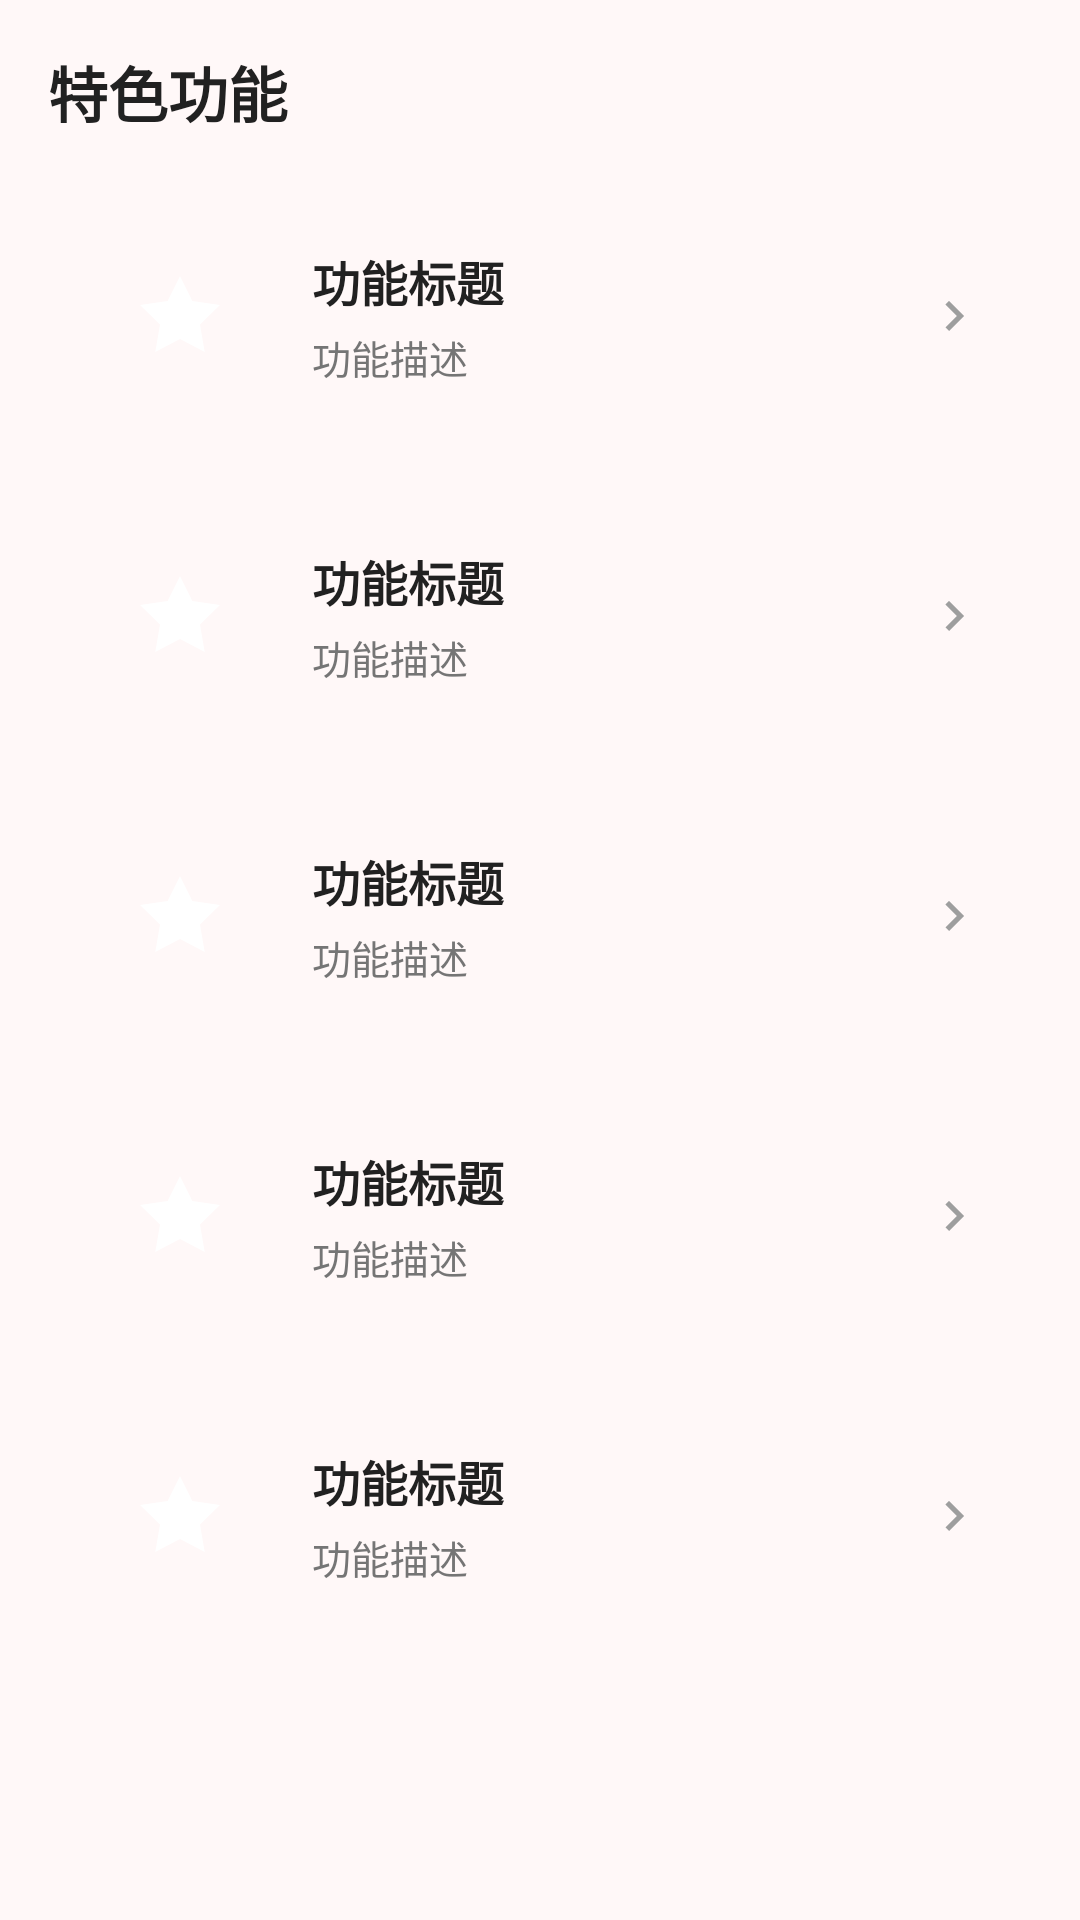

Here is an Android app screen rendered from its layout file. Give the layout XML and the strings, colors and styles it references.
<!-- AndroidManifest.xml: application theme Theme.ZhiHuiYanXue -->
<!-- res/layout/fragment_features.xml -->
<?xml version="1.0" encoding="utf-8"?>
<ScrollView xmlns:android="http://schemas.android.com/apk/res/android"
    android:layout_width="match_parent"
    android:layout_height="match_parent"
    android:background="@color/background">

    <LinearLayout
        android:layout_width="match_parent"
        android:layout_height="wrap_content"
        android:orientation="vertical"
        android:padding="16dp">

        
        <TextView
            android:layout_width="match_parent"
            android:layout_height="wrap_content"
            android:text="特色功能"
            android:textColor="@color/text_primary"
            android:textSize="20sp"
            android:textStyle="bold"
            android:paddingBottom="16dp" />

        
        <include
            android:id="@+id/feature_vr"
            layout="@layout/item_feature_card" />

        
        <include
            android:id="@+id/feature_live"
            layout="@layout/item_feature_card" />

        
        <include
            android:id="@+id/feature_ar"
            layout="@layout/item_feature_card" />

        
        <include
            android:id="@+id/feature_script_kill"
            layout="@layout/item_feature_card" />

        
        <include
            android:id="@+id/feature_red_map"
            layout="@layout/item_feature_card" />

    </LinearLayout>

</ScrollView>
<!-- res/layout/item_feature_card.xml (included above) -->
<?xml version="1.0" encoding="utf-8"?>
<LinearLayout xmlns:android="http://schemas.android.com/apk/res/android"
    xmlns:app="http://schemas.android.com/apk/res-auto"
    android:layout_width="match_parent"
    android:layout_height="wrap_content"
    android:layout_marginBottom="12dp"
    android:background="@drawable/bg_card_white"
    android:orientation="horizontal"
    android:padding="16dp">

    
    <FrameLayout
        android:layout_width="56dp"
        android:layout_height="56dp"
        android:layout_gravity="center_vertical">

        <ImageView
            android:id="@+id/ivFeatureIcon"
            android:layout_width="match_parent"
            android:layout_height="match_parent"
            android:background="@drawable/bg_feature_icon"
            android:padding="12dp"
            android:src="@drawable/ic_features"
            app:tint="@color/white" />
    </FrameLayout>

    
    <LinearLayout
        android:layout_width="0dp"
        android:layout_height="wrap_content"
        android:layout_gravity="center_vertical"
        android:layout_marginStart="16dp"
        android:layout_weight="1"
        android:orientation="vertical">

        <TextView
            android:id="@+id/tvFeatureTitle"
            android:layout_width="wrap_content"
            android:layout_height="wrap_content"
            android:text="功能标题"
            android:textColor="@color/text_primary"
            android:textSize="16sp"
            android:textStyle="bold" />

        <TextView
            android:id="@+id/tvFeatureDesc"
            android:layout_width="match_parent"
            android:layout_height="wrap_content"
            android:layout_marginTop="4dp"
            android:ellipsize="end"
            android:maxLines="2"
            android:text="功能描述"
            android:textColor="@color/text_secondary"
            android:textSize="13sp" />
    </LinearLayout>

    
    <ImageView
        android:layout_width="20dp"
        android:layout_height="20dp"
        android:layout_gravity="center_vertical"
        android:src="@drawable/ic_arrow_right"
        app:tint="@color/gray" />

</LinearLayout>
<!-- resources referenced by this layout -->
<resources>
  <color name="background">#FFFFF8F8</color>
  <color name="gray">#FF9E9E9E</color>
  <color name="text_primary">#FF212121</color>
  <color name="text_secondary">#FF757575</color>
  <color name="white">#FFFFFFFF</color>
  <!-- drawable ic_arrow_right (drawable) -->
  <?xml version="1.0" encoding="utf-8"?>
  <vector xmlns:android="http://schemas.android.com/apk/res/android"
      android:width="24dp"
      android:height="24dp"
      android:viewportWidth="24"
      android:viewportHeight="24">
      <path
          android:fillColor="#FFBDBDBD"
          android:pathData="M10,6L8.59,7.41 13.17,12l-4.58,4.59L10,18l6,-6z" />
  </vector>
  <!-- drawable ic_features (drawable) -->
  <vector xmlns:android="http://schemas.android.com/apk/res/android"
      android:width="24dp"
      android:height="24dp"
      android:viewportWidth="24"
      android:viewportHeight="24">
      <path
          android:fillColor="#FF9E9E9E"
          android:pathData="M12,2L15.09,8.26L22,9.27L17,14.14L18.18,21.02L12,17.77L5.82,21.02L7,14.14L2,9.27L8.91,8.26L12,2Z" />
  </vector>
  <style name="Theme.ZhiHuiYanXue" parent="Theme.MaterialComponents.DayNight.NoActionBar">
          
          <item name="colorPrimary">@color/primary_red</item>
          <item name="colorPrimaryDark">@color/primary_red_dark</item>
          <item name="colorAccent">@color/accent_gold</item>
          
          
          <item name="android:statusBarColor">@color/primary_red</item>
          <item name="android:windowLightStatusBar">false</item>
          
          
          <item name="android:windowBackground">@color/background</item>
          
          
          <item name="android:textColorPrimary">@color/text_primary</item>
          <item name="android:textColorSecondary">@color/text_secondary</item>
      </style>
  <color name="primary_red">#C41E24</color>
  <color name="primary_red_dark">#8B0000</color>
  <color name="accent_gold">#FFD700</color>
</resources>
